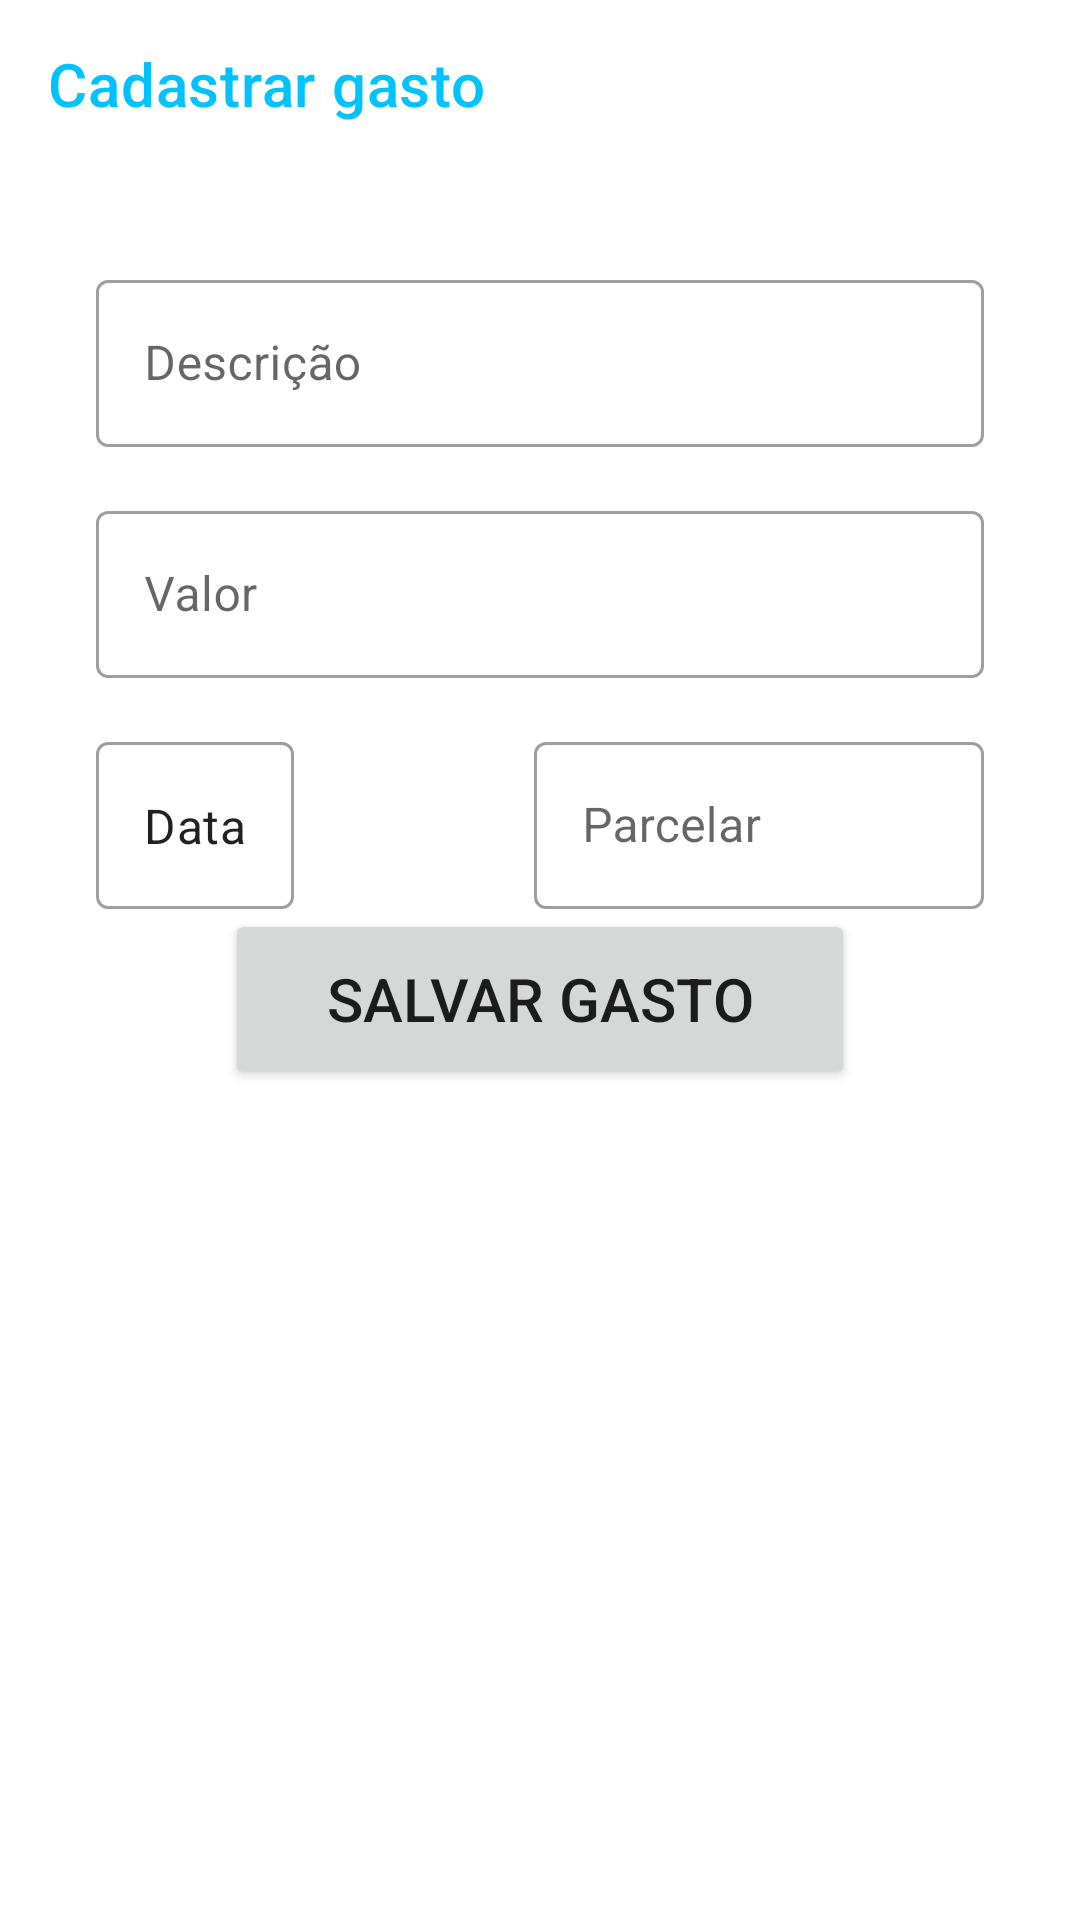

Android layout source for this screen:
<!-- AndroidManifest.xml: application theme Theme.MyPocket -->
<!-- res/layout/activity_register.xml -->
<?xml version="1.0" encoding="utf-8"?>
<androidx.constraintlayout.widget.ConstraintLayout xmlns:android="http://schemas.android.com/apk/res/android"
    xmlns:app="http://schemas.android.com/apk/res-auto"
    xmlns:tools="http://schemas.android.com/tools"
    android:layout_width="match_parent"
    android:layout_height="match_parent"
    tools:context="ui.RegisterActivity">

    <com.google.android.material.appbar.MaterialToolbar
        android:id="@+id/tool_bar"
        android:layout_width="match_parent"
        android:layout_height="wrap_content"
        app:layout_constraintTop_toTopOf="parent"
        app:navigationIcon="@drawable/ic_back"
        app:navigationIconTint="@color/azul_tudo"
        app:title="@string/label_bar_cadastro"
        app:titleTextColor="@color/azul_tudo" />

    <com.google.android.material.textfield.TextInputLayout
        android:id="@+id/edit_description"
        style="@style/Widget.MaterialComponents.TextInputLayout.OutlinedBox"
        android:layout_width="match_parent"
        android:layout_height="wrap_content"
        android:layout_marginStart="@dimen/margin_large"
        android:layout_marginTop="@dimen/margin_large"
        android:layout_marginEnd="@dimen/margin_large"
        android:hint="@string/label_description"
        app:layout_constraintEnd_toEndOf="parent"
        app:layout_constraintStart_toStartOf="parent"
        app:layout_constraintTop_toBottomOf="@id/tool_bar">

        <com.google.android.material.textfield.TextInputEditText
            android:layout_width="match_parent"
            android:layout_height="wrap_content" />

    </com.google.android.material.textfield.TextInputLayout>

    <com.google.android.material.textfield.TextInputLayout

        android:id="@+id/edit_value"
        style="@style/Widget.MaterialComponents.TextInputLayout.OutlinedBox"
        android:layout_width="match_parent"
        android:layout_height="wrap_content"
        android:layout_marginStart="@dimen/margin_large"
        android:layout_marginTop="@dimen/margin_default"
        android:layout_marginEnd="@dimen/margin_large"
        android:hint="@string/label_valor"
        app:layout_constraintEnd_toEndOf="parent"
        app:layout_constraintStart_toStartOf="parent"
        app:layout_constraintTop_toBottomOf="@id/edit_description">

        <com.google.android.material.textfield.TextInputEditText
            android:layout_width="match_parent"
            android:layout_height="wrap_content"
            android:inputType="numberDecimal" />

    </com.google.android.material.textfield.TextInputLayout>

    <com.google.android.material.textfield.TextInputLayout

        android:id="@+id/edit_date"
        style="@style/Widget.MaterialComponents.TextInputLayout.OutlinedBox"
        android:layout_width="wrap_content"
        android:layout_height="wrap_content"
        android:layout_marginStart="@dimen/margin_large"
        android:layout_marginTop="@dimen/margin_default"
        app:layout_constraintStart_toStartOf="parent"
        app:layout_constraintTop_toBottomOf="@id/edit_value"
        app:startIconDrawable="@drawable/ic_calendar">

        <com.google.android.material.textfield.TextInputEditText
            android:layout_width="wrap_content"
            android:layout_height="wrap_content"
            android:focusable="false"
            android:inputType="none"
            android:text="@string/label_date" />

    </com.google.android.material.textfield.TextInputLayout>

    <com.google.android.material.textfield.TextInputLayout

        android:id="@+id/edit_parcel"
        style="@style/Widget.MaterialComponents.TextInputLayout.OutlinedBox"
        android:layout_width="150dp"
        android:layout_height="wrap_content"
        android:hint="@string/label_parcel"
        android:layout_marginEnd="@dimen/margin_large"
        app:layout_constraintBottom_toBottomOf="@+id/edit_date"
        app:layout_constraintEnd_toEndOf="parent"
        app:layout_constraintTop_toTopOf="@+id/edit_date">

        <com.google.android.material.textfield.TextInputEditText
            android:layout_width="match_parent"
            android:layout_height="wrap_content"
            android:inputType="numberDecimal" />

    </com.google.android.material.textfield.TextInputLayout>

    <Button
        android:id="@+id/btn_delete"
        android:layout_width="@dimen/btn_width"
        android:layout_height="@dimen/btn_height"
        android:layout_marginTop="@dimen/margin_default"
        android:backgroundTint="#FF0000"
        android:text="@string/label_delete_expense"
        android:textSize="20sp"
        android:visibility="gone"
        app:layout_constraintEnd_toEndOf="parent"
        app:layout_constraintStart_toStartOf="parent"
        app:layout_constraintTop_toBottomOf="@id/edit_parcel" />

    <Button
        android:id="@+id/btn_save"
        android:layout_width="@dimen/btn_width"
        android:layout_height="@dimen/btn_height"
        android:text="@string/label_save_expense"
        android:textSize="20sp"
        app:layout_constraintEnd_toEndOf="parent"
        app:layout_constraintStart_toStartOf="parent"
        app:layout_constraintTop_toBottomOf="@id/btn_delete" />

</androidx.constraintlayout.widget.ConstraintLayout>
<!-- resources referenced by this layout -->
<resources>
  <color name="azul_tudo">#00C2FF</color>
  <dimen name="btn_height">60dp</dimen>
  <dimen name="btn_width">210dp</dimen>
  <dimen name="margin_default">16dp</dimen>
  <dimen name="margin_large">32dp</dimen>
  <string name="label_bar_cadastro">Cadastrar gasto</string>
  <string name="label_date">Data</string>
  <string name="label_delete_expense">Excluir gasto</string>
  <string name="label_description">Descrição</string>
  <string name="label_parcel">Parcelar</string>
  <string name="label_save_expense">Salvar gasto</string>
  <string name="label_valor">Valor</string>
  <style name="Theme.MyPocket" parent="Theme.MaterialComponents.DayNight.NoActionBar">
          
          <item name="colorPrimary">#00C2FF</item>
          <item name="colorPrimaryVariant">#00C2FF</item>
          <item name="colorOnPrimary">@color/white</item>
          
          <item name="colorSecondary">@color/teal_200</item>
          <item name="colorSecondaryVariant">#FF0000</item>
          <item name="colorOnSecondary">@color/black</item>
          
          <item name="android:statusBarColor" tools:targetApi="l">?attr/colorPrimaryVariant</item>
          
      </style>
  <color name="white">#FFFFFFFF</color>
  <color name="teal_200">#FF03DAC5</color>
  <color name="black">#FF000000</color>
</resources>
